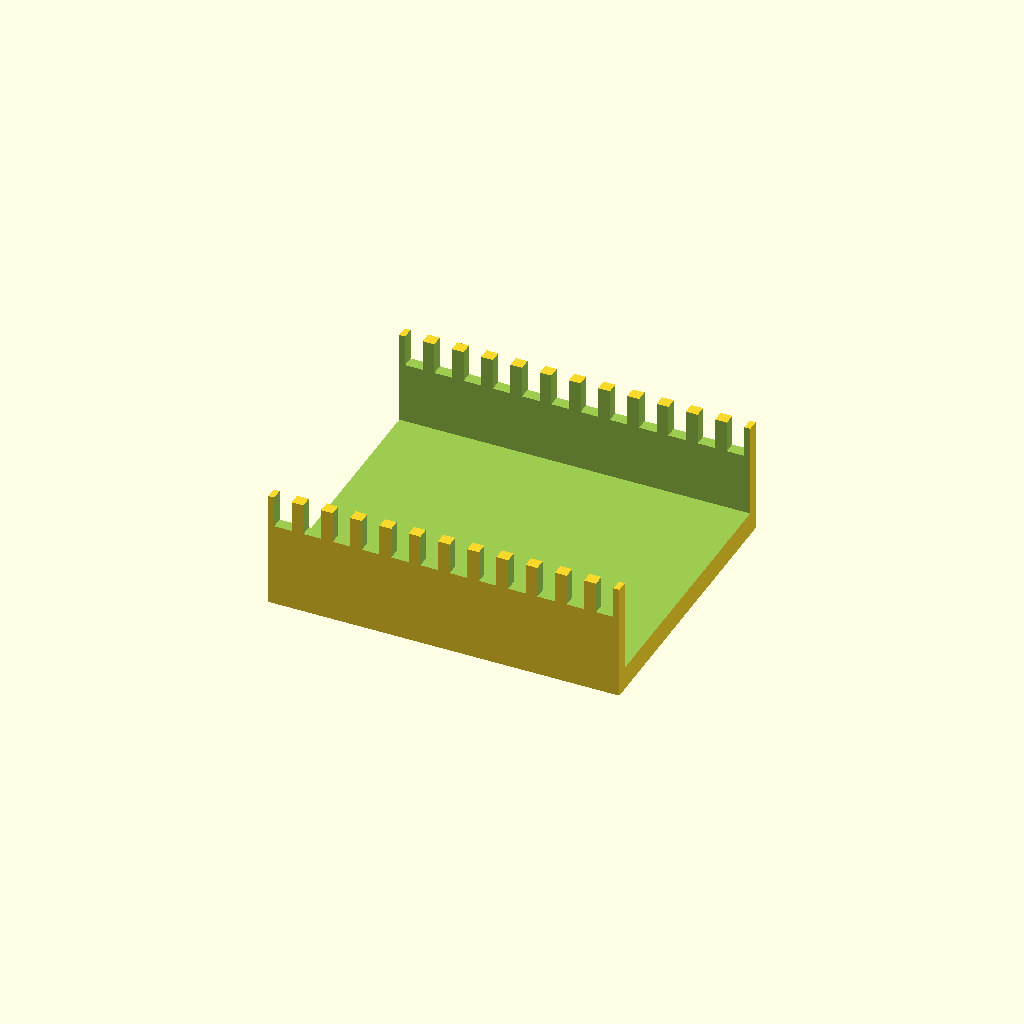
Cell 1: the model at its default parameters.
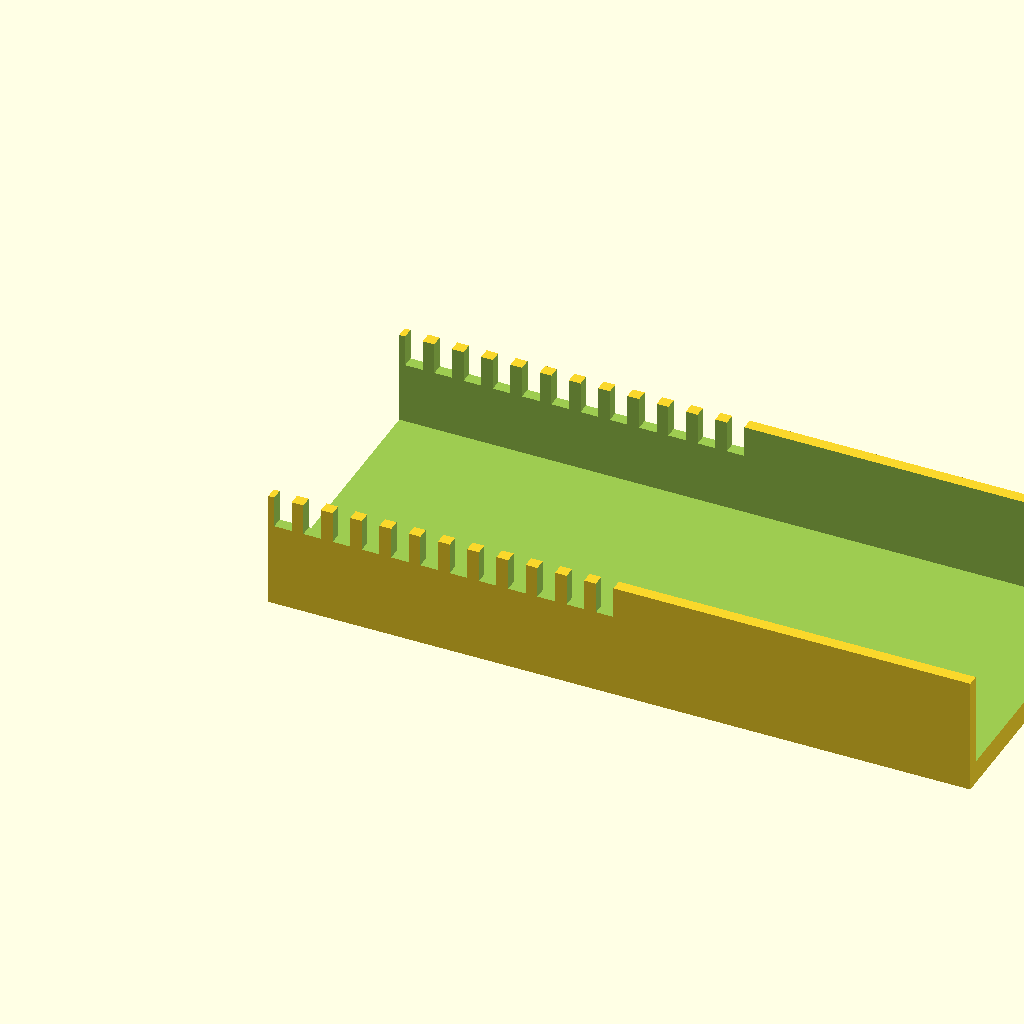
Cell 2 — channel_l set to 120, the other parameters unchanged.
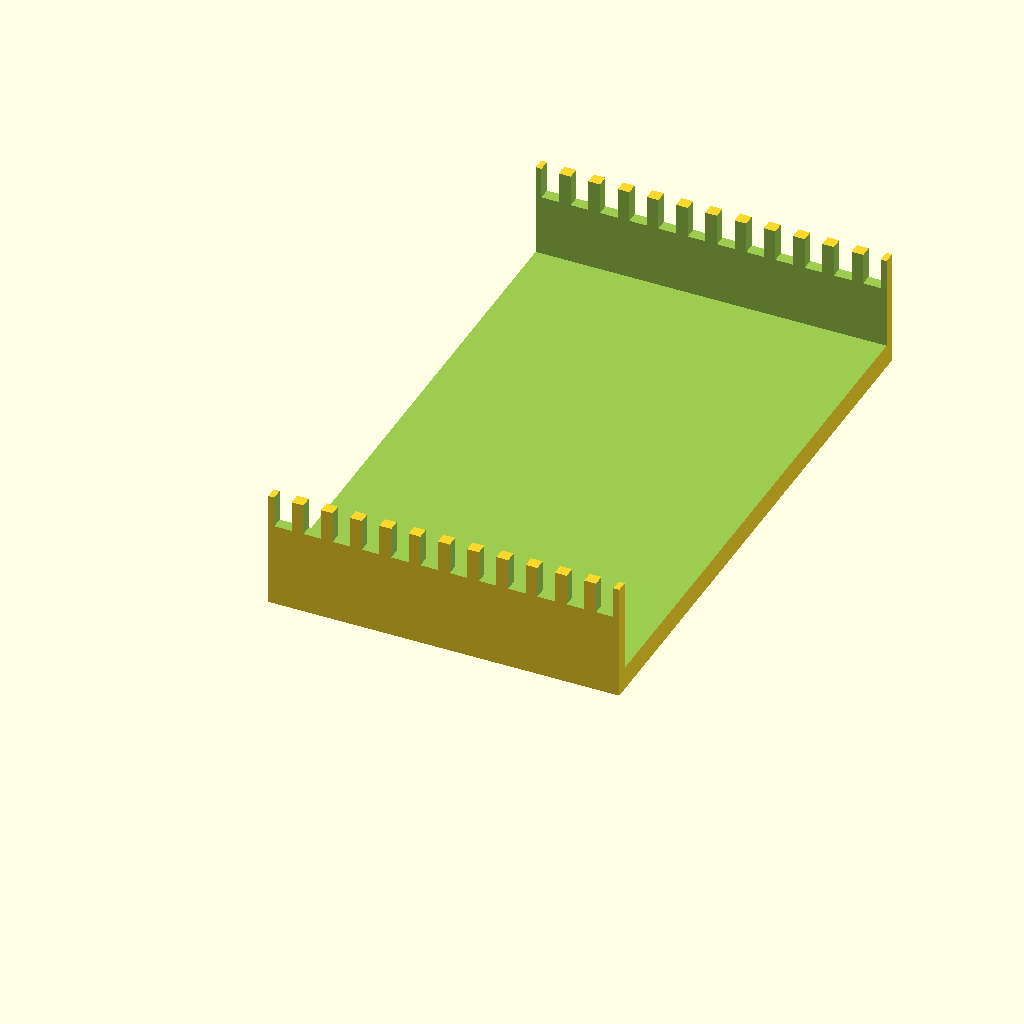
Cell 3: channel_w = 100 (everything else at default).
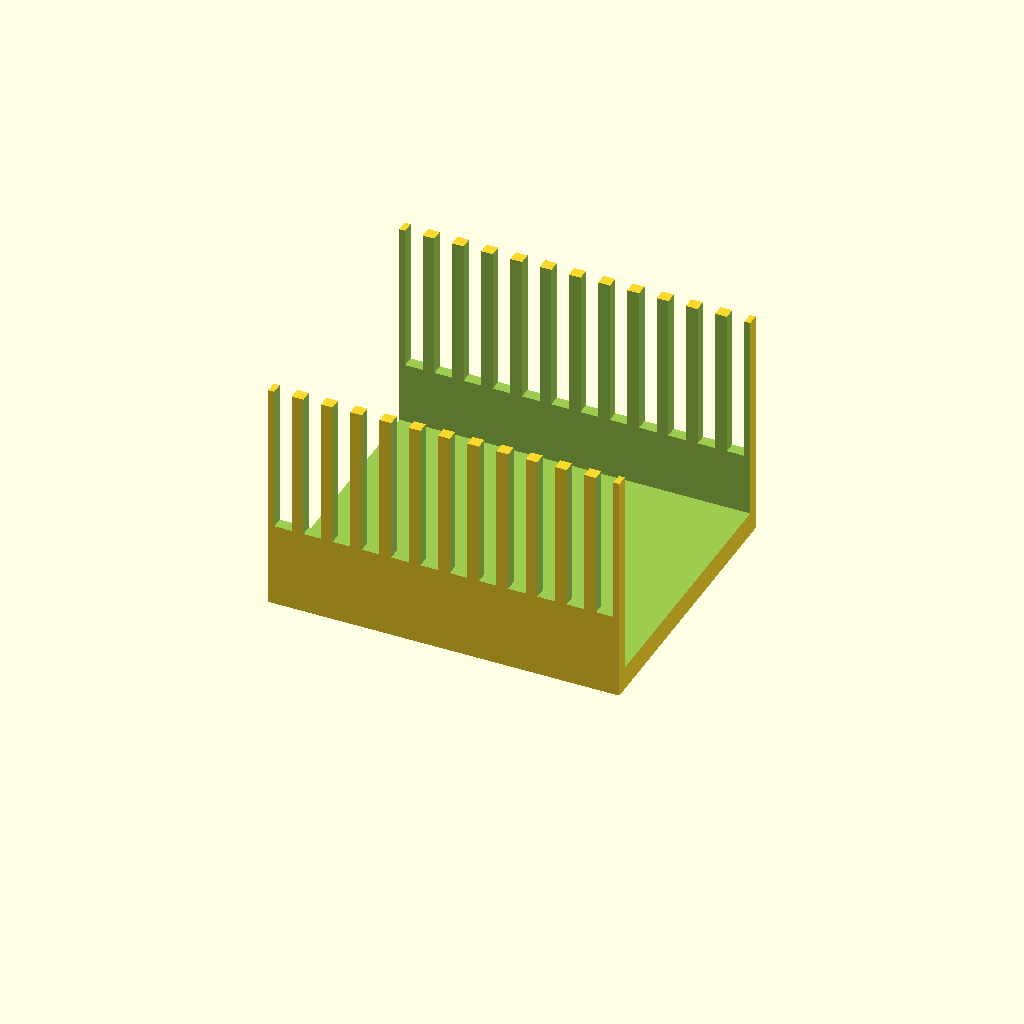
Cell 4: channel_h = 40 (everything else at default).
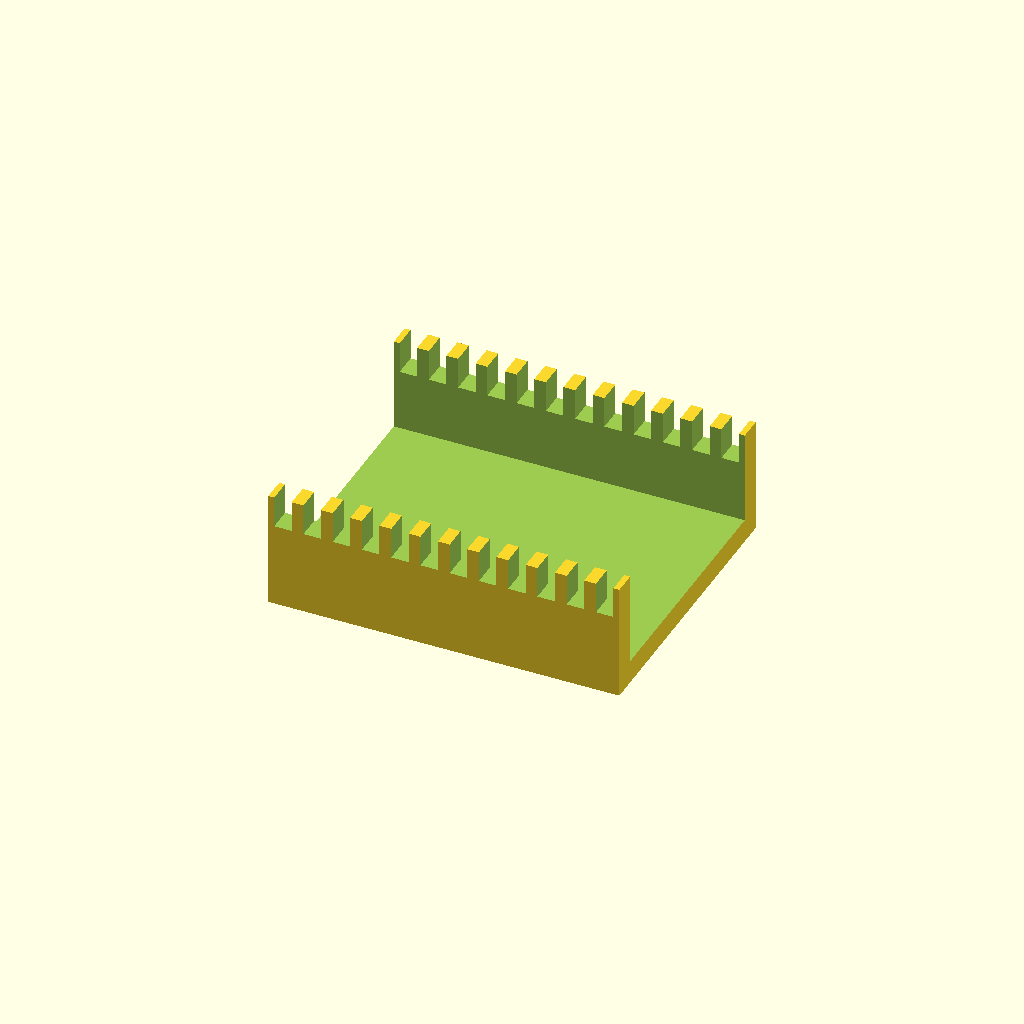
Cell 5: the same model with channel_t = 4.
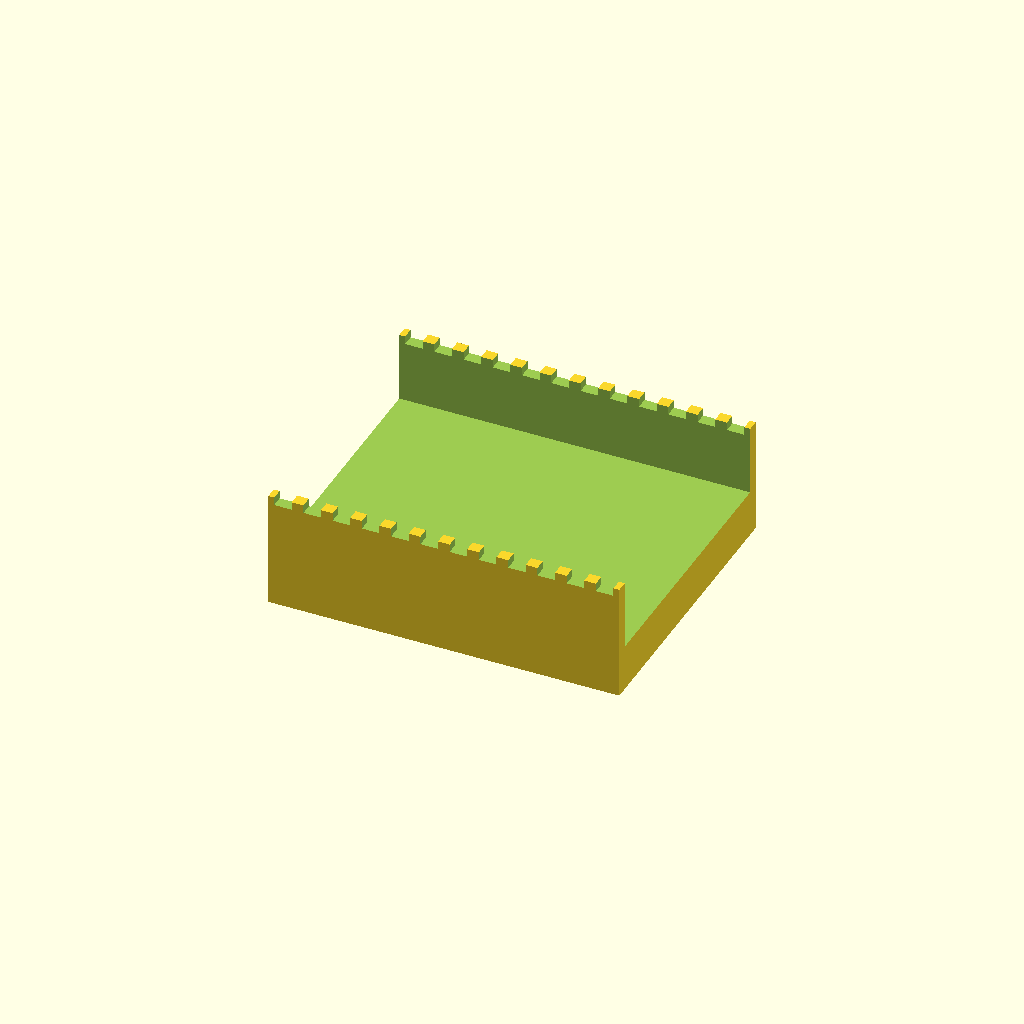
Cell 6 — floor_t set to 8, the other parameters unchanged.
All cells are drawn from one camera (rotation 55°, 0°, 25°, orthographic, colour scheme Cornfield), so only the parameter changes between them.
Source of the model, optional_data/data/gen2/ducts/part_0067.scad:
$fn = 32;

// ----------------------------------------------------------------------
// Cable duct: 60 x 50 x 20 mm, 12 fingers
// ----------------------------------------------------------------------

// --- parameters (mm) ---
channel_l = 60;           // duct length, X
channel_w = 50;           // duct width, Y
channel_h = 20;           // duct height, Z
channel_t = 2;            // side wall thickness
floor_t = 4;              // floor thickness
slot_w = 3;               // finger slot width
slot_h = 10.6;            // finger slot height
fingers = 12;             // number of finger slots per side
pitch = 5;                // finger pitch

module shell() {
  difference() {
    cube([channel_l, channel_w, channel_h]);
    /* open top channel */
    translate([-channel_t - 1, channel_t, floor_t])
      cube([channel_l + 2 * channel_t + 2, channel_w - 2 * channel_t, channel_h + 1]);
  }
}

difference() {
  union() {
    shell();
  }
  /* finger slots cut through both side walls */
  for (i = [0 : fingers - 1]) translate([pitch / 2 + i * pitch - slot_w / 2, -1, floor_t + slot_h]) cube([slot_w, channel_w + 2, channel_h]);
}
Customizer parameters (derived from the source; name, type, default, range or options):
channel_l: number, default 60
channel_w: number, default 50
channel_h: number, default 20
channel_t: number, default 2
floor_t: number, default 4
slot_w: number, default 3
slot_h: number, default 10.6
fingers: number, default 12
pitch: number, default 5
